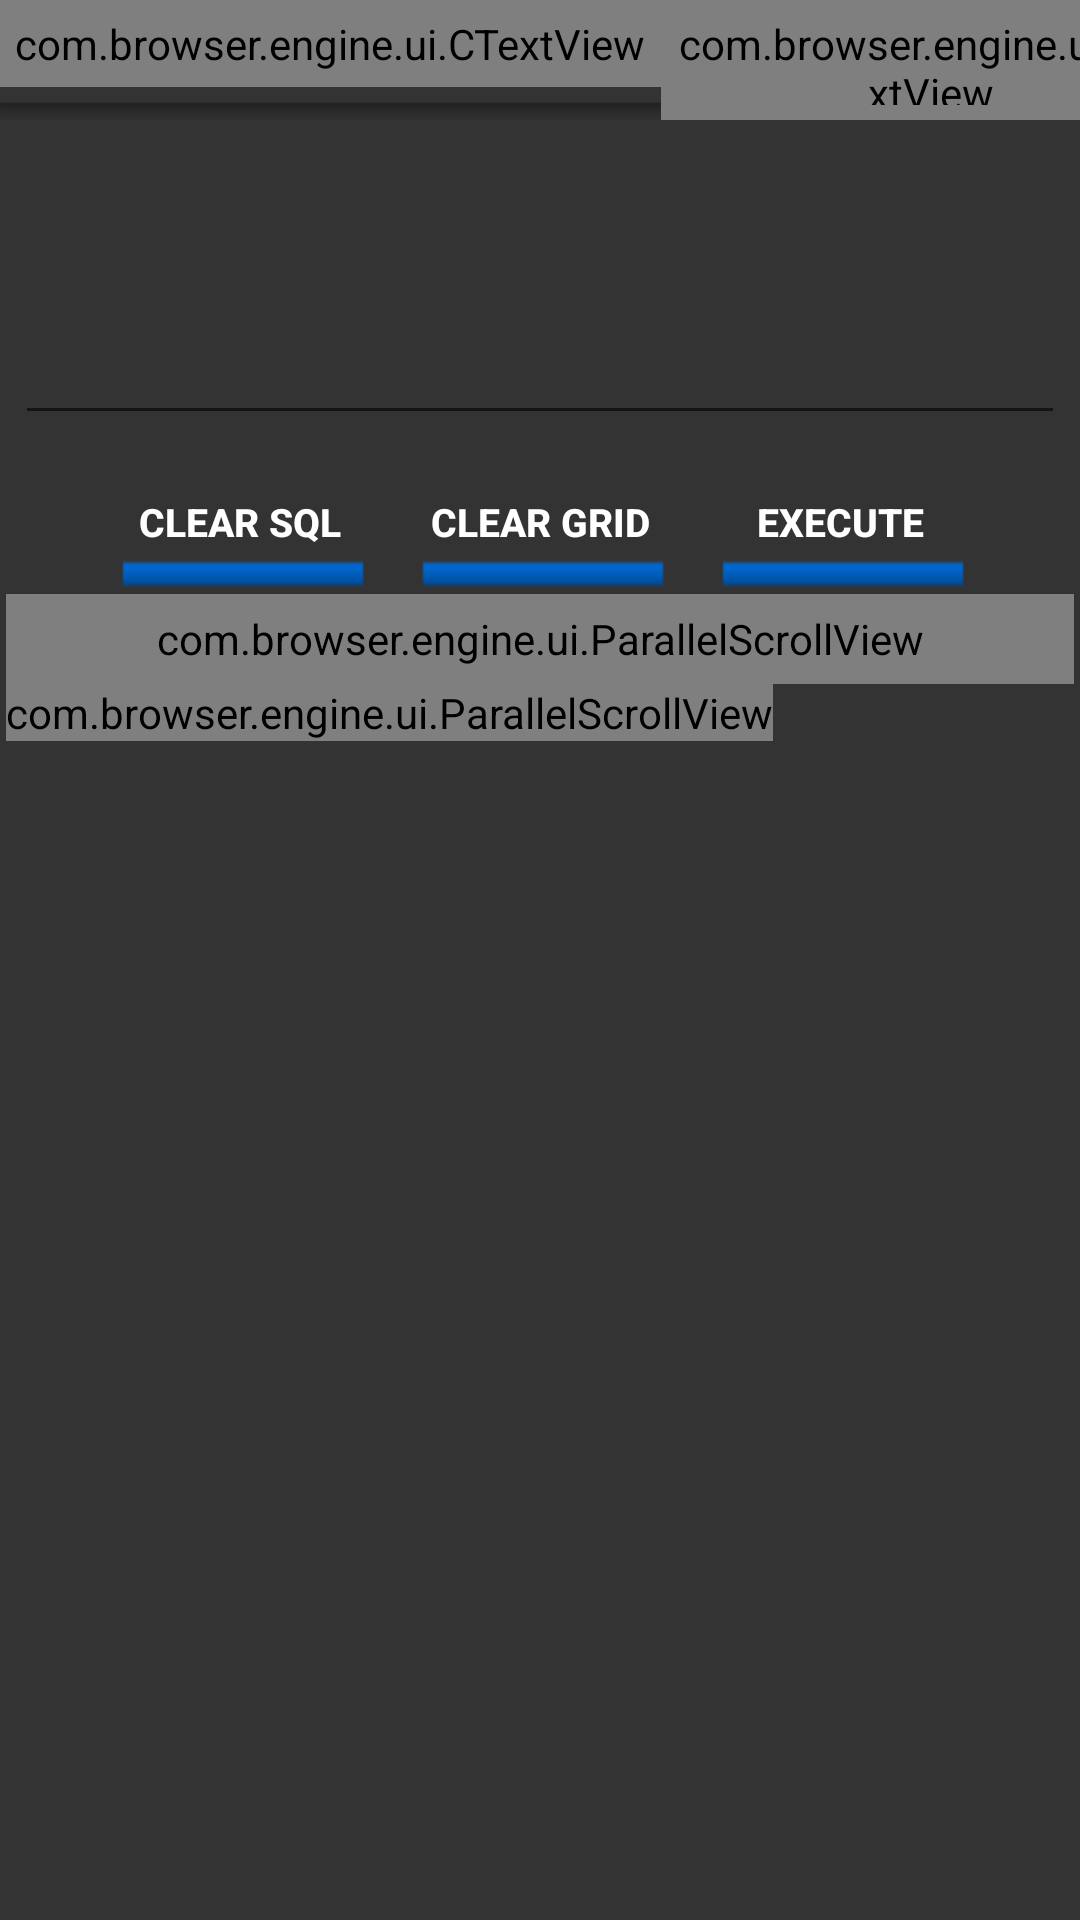

The Android layout XML behind this screen, and the referenced resources:
<!-- AndroidManifest.xml: fallback theme Theme.MaterialComponents.DayNight.NoActionBar -->
<!-- res/layout/sc_query.xml -->
<?xml version="1.0" encoding="utf-8"?>
<LinearLayout xmlns:android="http://schemas.android.com/apk/res/android"
	android:layout_width="fill_parent" android:layout_height="fill_parent"
	android:orientation="vertical" android:background="@color/background">

	<include layout="@layout/r_headerbar" android:layout_width="fill_parent"
		android:layout_height="40dip" />

	<EditText android:inputType="textFilter|textMultiLine|textNoSuggestions"
		android:singleLine="false" android:maxLines="7" android:lines="7"
		android:layout_margin="5dip" android:textSize="10sp"
		android:layout_width="fill_parent" android:layout_height="100dip"
		android:text="" android:id="@+id/txtQuery" />

	<LinearLayout android:orientation="horizontal"
		android:layout_width="fill_parent" android:layout_height="wrap_content"
		android:gravity="center">

		<Button android:id="@+id/btnClearSql" android:layout_height="wrap_content"
			android:layout_width="wrap_content" android:background="@drawable/b_gen_small_ic"
			android:textColor="@color/white" android:textSize="13dip"
			android:textStyle="bold" android:text="@string/QRY_BTN_CL_SQL" />


		<Button android:id="@+id/btnClearGrid" android:layout_height="wrap_content"
			android:layout_width="wrap_content" android:background="@drawable/b_gen_small_ic"
			android:textColor="@color/white" android:textSize="13dip"
			android:textStyle="bold" android:text="@string/QRY_BTN_CL_GRID" />

		<Button android:id="@+id/btnExecute" android:layout_height="wrap_content"
			android:layout_width="wrap_content" android:background="@drawable/b_gen_small_ic"
			android:textColor="@color/white" android:textSize="13dip"
			android:textStyle="bold" android:text="@string/QRY_BTN_EXE" />

	</LinearLayout>



	<com.browser.engine.ui.ParallelScrollView
		android:layout_height="30dp" android:id="@+id/headerScroll"
		android:layout_marginRight="2dp" android:layout_marginLeft="2dp"
		android:layout_gravity="left" android:layout_width="fill_parent"
		android:scrollbars="none" parallelId="@id/gridTable">

		<TableLayout android:id="@+id/header"
			android:layout_width="fill_parent" android:layout_height="wrap_content"
			android:background="@android:color/black">

		</TableLayout>

	</com.browser.engine.ui.ParallelScrollView>

	<ScrollView 
		android:id="@+id/grid" android:layout_width="fill_parent"
		android:layout_height="wrap_content" android:background="@color/background"
		android:layout_marginLeft="2dp" android:layout_marginRight="2dp"
		android:layout_marginBottom="2dp" android:layout_gravity="left">

		<com.browser.engine.ui.ParallelScrollView
			android:id="@+id/horizontalTableScroll" android:layout_gravity="left"
			android:layout_marginBottom="5dp" android:layout_width="wrap_content"
			android:layout_height="fill_parent" android:background="@color/background">

			<TableLayout android:id="@+id/gridTable"
				android:layout_width="fill_parent" android:layout_height="wrap_content"
				android:background="@color/background" android:layout_marginBottom="5dp">

			</TableLayout>

		</com.browser.engine.ui.ParallelScrollView>
	</ScrollView>
	
</LinearLayout>
<!-- res/layout/r_headerbar.xml (included above) -->
<?xml version="1.0" encoding="utf-8"?>
<LinearLayout xmlns:android="http://schemas.android.com/apk/res/android"
	android:orientation="horizontal" android:layout_width="fill_parent"
	android:layout_height="40dip" android:layout_gravity="center_horizontal"
	android:background="@drawable/header_hdpi">

	<com.browser.engine.ui.CTextView
		android:text="DB Browser" android:layout_width="wrap_content"
		android:layout_height="wrap_content" android:padding="5dip"
		android:textSize="12dip" android:textStyle="bold" customFont="silom"
		android:textColor="@color/white" />


	<com.browser.engine.ui.CTextView
		android:id="@+id/statusText" android:text="" android:layout_width="180dip"
		android:layout_height="wrap_content" android:padding="5dip"
		android:textSize="10dip" android:textStyle="bold" customFont="silom"
		android:textColor="@color/white" />

	<LinearLayout android:orientation="horizontal"
		android:gravity="right" android:layout_width="wrap_content"
		android:layout_height="fill_parent">

		<ImageButton android:id="@+id/btnError" android:src="@drawable/b_error"
			android:visibility="invisible" android:clickable="false" android:layout_gravity="center_vertical"
			android:layout_width="wrap_content" android:layout_height="fill_parent"
			android:background="@null" />

	</LinearLayout>

</LinearLayout>
<!-- resources referenced by this layout -->
<resources>
  <color name="background">#333333</color>
  <color name="white">#ffff</color>
  <!-- drawable b_error (drawable) -->
  <?xml version="1.0" encoding="utf-8"?>
  <selector xmlns:android="http://schemas.android.com/apk/res/android">
  
  	<item android:state_pressed="true" android:drawable="@drawable/ic_error_hover" />
  	<item android:state_focused="true" android:drawable="@drawable/ic_error_hover" />
  	<item android:drawable="@drawable/ic_error" />
  </selector>
  <!-- drawable b_gen_small_ic (drawable) -->
  <?xml version="1.0" encoding="utf-8"?>
  <selector xmlns:android="http://schemas.android.com/apk/res/android">
  
  	<item android:state_pressed="true" android:drawable="@drawable/ic_gen_small_hover" />
  	<item android:state_focused="true" android:drawable="@drawable/ic_gen_small_hover" />
  	<item android:drawable="@drawable/ic_gen_small" />
  </selector>
  <!-- drawable header_hdpi: png bitmap (drawable, 49203 bytes) -->
  <string name="QRY_BTN_CL_GRID">Clear Grid</string>
  <string name="QRY_BTN_CL_SQL">Clear SQL</string>
  <string name="QRY_BTN_EXE">Execute</string>
  <!-- drawable ic_error_hover: png bitmap (drawable, 40735 bytes) -->
  <!-- drawable ic_error: png bitmap (drawable, 40425 bytes) -->
  <!-- drawable ic_gen_small_hover: png bitmap (drawable, 47980 bytes) -->
  <!-- drawable ic_gen_small: png bitmap (drawable, 62400 bytes) -->
</resources>
